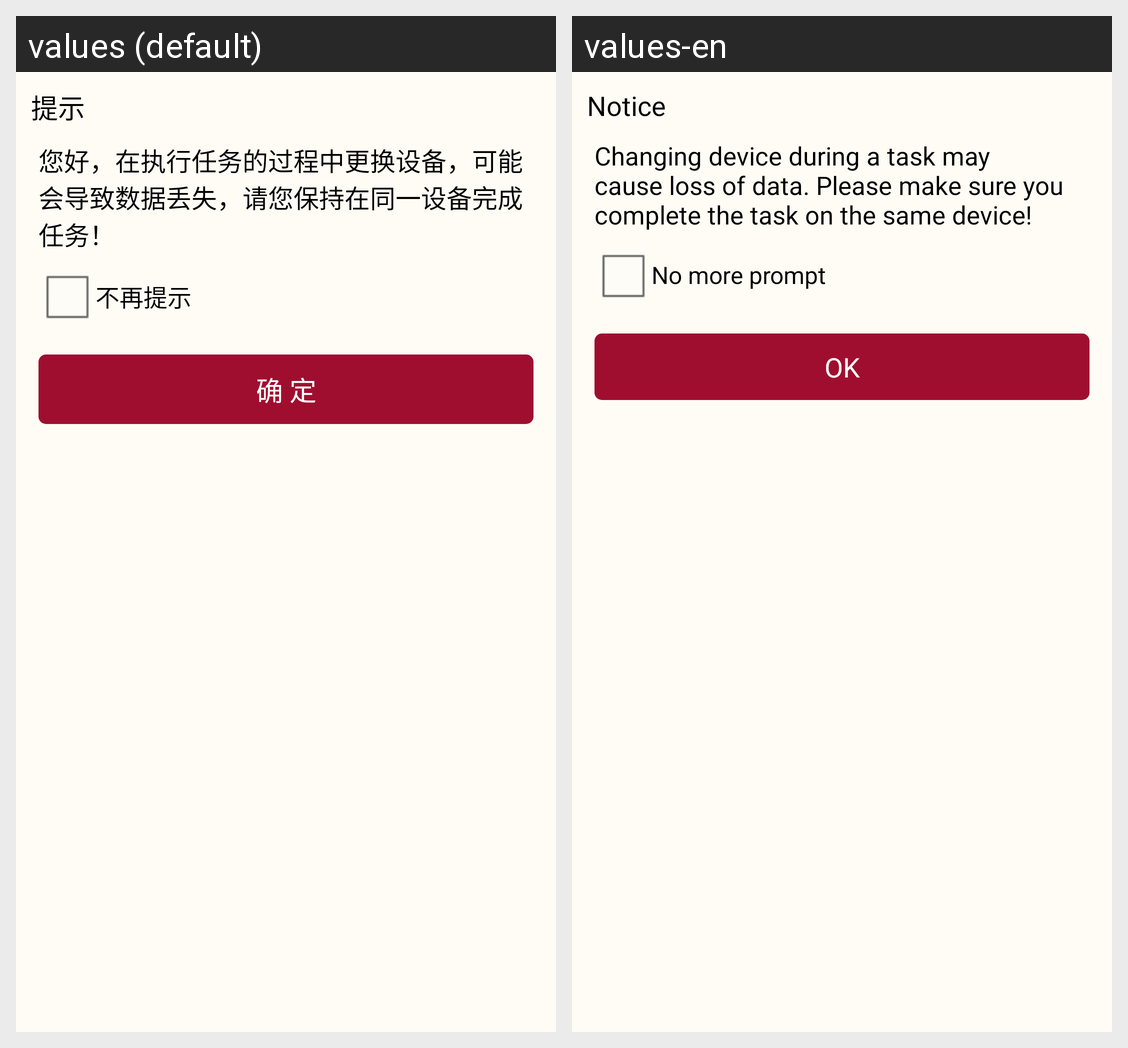

The same Android screen rendered under two of its app's locales, left to right. List the strings drawn on it with the default value and each locale's translation.
Android screen res/layout/deceive_hint_dialog.xml rendered under 2 locales, left to right: values (default), values-en. Device: Nexus 5 (rendered at 1080×1920; each locale shown at half size, 540×960, under a caption strip naming it); theme android:Theme.Light.
Strings drawn on this screen, with the default value and each locale's value (text and hints the layout hard-codes, and strings that could not be matched under every locale, appear in the picture but are not listed):

dialog_title
  values: 提示
  values-en: Notice

task_prompt_content
  values: 您好，在执行任务的过程中更换设备，可能会导致数据丢失，请您保持在同一设备完成任务！
  values-en: Changing device during a task may cause loss of data. Please make sure you complete the task on the same device!

task_not_prompt
  values: 不再提示
  values-en: No more prompt

ok
  values: 确 定
  values-en: OK
